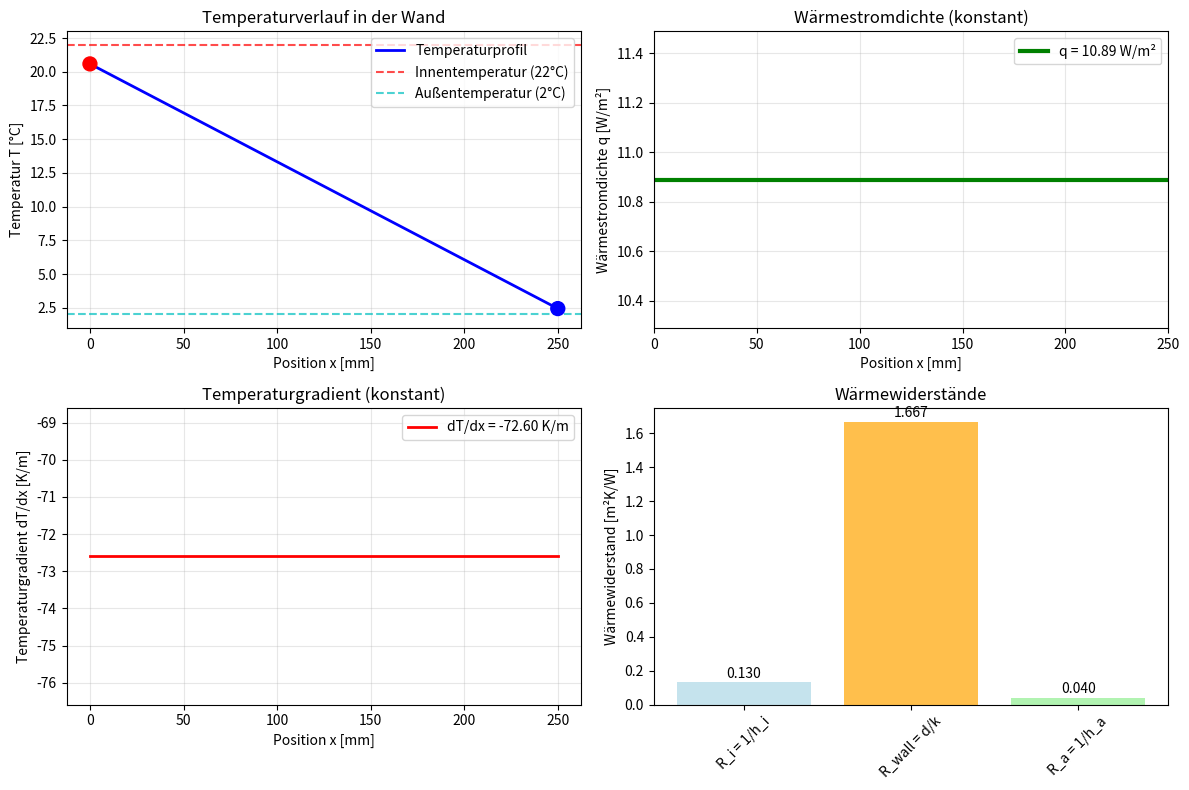

Here is the Python script that generated this plot:
import numpy as np
import matplotlib.pyplot as plt


def solve_heat_conduction():
    """
    Löst das stationäre Wärmeleitungsproblem für eine Wand
    """
    # Gegebene Parameter
    d = 0.25  # Wanddicke in m (25 cm)
    k = 0.15  # Wärmeleitfähigkeit in W/(m·K)
    Ti = 22  # Innentemperatur in °C
    Ta = 2  # Außentemperatur in °C
    hi = 1 / 0.13  # Wärmeübergangskoeffizient innen in W/(m²·K)
    ha = 1 / 0.04  # Wärmeübergangskoeffizient außen in W/(m²·K)

    print("Wärmeleitungsproblem - Stationäre Wärmeströmung")
    print("=" * 50)
    print(f"Wanddicke: {d * 1000:.0f} mm")
    print(f"Wärmeleitfähigkeit: {k:.2f} W/(m·K)")
    print(f"Innentemperatur: {Ti:.0f} °C")
    print(f"Außentemperatur: {Ta:.0f} °C")
    print(f"Wärmeübergangskoeff. innen: {hi:.2f} W/(m²·K)")
    print(f"Wärmeübergangskoeff. außen: {ha:.2f} W/(m²·K)")
    print("-" * 50)

    # Lösung der Differentialgleichung T(x) = C1*x + C2
    # Randbedingungen:
    # Bei x=0: -k*dT/dx = hi*(Ti - T(0))
    # Bei x=d: -k*dT/dx = ha*(T(d) - Ta)

    # Aufstellen des Gleichungssystems
    # T(x) = C1*x + C2
    # dT/dx = C1

    # Randbedingung bei x=0: -k*C1 = hi*(Ti - C2)
    # Randbedingung bei x=d: -k*C1 = ha*(C1*d + C2 - Ta)

    # Aus der ersten Gleichung: C2 = Ti + k*C1/hi
    # Einsetzen in die zweite Gleichung:
    # -k*C1 = ha*(C1*d + Ti + k*C1/hi - Ta)

    # Auflösen nach C1:
    C1 = ha* hi * (Ta - Ti) / (k * ha + k * hi + d * ha * hi)
    C2 = (k * ha* Ta + k * hi * Ti + d * ha * hi * Ti) / (k * ha + k * hi + d * ha * hi)

    print(f"Konstanten der linearen Funktion T(x) = C1*x + C2:")
    print(f"C1 = {C1:.2f} K/m")
    print(f"C2 = {C2:.2f} K")

    # Temperaturprofil berechnen
    x = np.linspace(0, d, 100)
    T = C1 * x + C2

    # Oberflächentemperaturen
    T_surface_inner = C2  # T(0)
    T_surface_outer = C1 * d + C2  # T(d)

    print(f"\nOberflächentemperaturen:")
    print(f"Innere Oberfläche (x=0): {T_surface_inner:.2f} °C")
    print(f"Äußere Oberfläche (x={d:.2f}m): {T_surface_outer:.2f} °C")

    # Wärmestromdichte berechnen
    q = -k * C1  # q = -k * dT/dx

    print(f"\nWärmestromdichte:")
    print(f"q = {q:.2f} W/m²")

    # Gesamtwärmewiderstand
    R_total = 1 / hi + d / k + 1 / ha
    q_alternative = (Ti - Ta) / R_total

    print(f"\nVerifikation über Gesamtwärmewiderstand:")
    print(f"R_gesamt = 1/hi + d/k + 1/ha = {R_total:.4f} m²K/W")
    print(f"q = (Ti - Ta) / R_gesamt = {q_alternative:.2f} W/m²")

    # Visualisierung
    plt.figure(figsize=(12, 8))

    # Temperaturprofil
    plt.subplot(2, 2, 1)
    plt.plot(x * 1000, T, 'b-', linewidth=2, label='Temperaturprofil')
    plt.axhline(y=Ti, color='r', linestyle='--', alpha=0.7, label=f'Innentemperatur ({Ti}°C)')
    plt.axhline(y=Ta, color='c', linestyle='--', alpha=0.7, label=f'Außentemperatur ({Ta}°C)')
    plt.scatter([0, d * 1000], [T_surface_inner, T_surface_outer],
                c=['red', 'blue'], s=100, zorder=5)
    plt.xlabel('Position x [mm]')
    plt.ylabel('Temperatur T [°C]')
    plt.title('Temperaturverlauf in der Wand')
    plt.grid(True, alpha=0.3)
    plt.legend()

    # Wärmestromdichte (konstant)
    plt.subplot(2, 2, 2)
    plt.axhline(y=q, color='g', linewidth=3, label=f'q = {q:.2f} W/m²')
    plt.xlabel('Position x [mm]')
    plt.ylabel('Wärmestromdichte q [W/m²]')
    plt.title('Wärmestromdichte (konstant)')
    plt.grid(True, alpha=0.3)
    plt.legend()
    plt.xlim(0, d * 1000)

    # Temperaturgradient
    plt.subplot(2, 2, 3)
    gradient = np.full_like(x, C1)
    plt.plot(x * 1000, gradient, 'r-', linewidth=2, label=f'dT/dx = {C1:.2f} K/m')
    plt.xlabel('Position x [mm]')
    plt.ylabel('Temperaturgradient dT/dx [K/m]')
    plt.title('Temperaturgradient (konstant)')
    plt.grid(True, alpha=0.3)
    plt.legend()

    # Wärmewiderstände
    plt.subplot(2, 2, 4)
    resistances = [1 / hi, d / k, 1 / ha]
    labels = ['R_i = 1/h_i', 'R_wall = d/k', 'R_a = 1/h_a']
    colors = ['lightblue', 'orange', 'lightgreen']

    bars = plt.bar(labels, resistances, color=colors, alpha=0.7)
    plt.ylabel('Wärmewiderstand [m²K/W]')
    plt.title('Wärmewiderstände')
    plt.xticks(rotation=45)

    # Werte auf den Balken anzeigen
    for bar, resistance in zip(bars, resistances):
        plt.text(bar.get_x() + bar.get_width() / 2, bar.get_height() + 0.01,
                 f'{resistance:.3f}', ha='center', va='bottom')

    plt.tight_layout()
    plt.show()

    # Zusätzliche Berechnungen
    print(f"\n" + "=" * 50)
    print("ZUSÄTZLICHE ERGEBNISSE:")
    print("=" * 50)

    # Temperaturdifferenzen
    delta_T_inner = Ti - T_surface_inner
    delta_T_wall = T_surface_inner - T_surface_outer
    delta_T_outer = T_surface_outer - Ta

    print(f"Temperaturdifferenzen:")
    print(f"ΔT_innen = {delta_T_inner:.2f} K")
    print(f"ΔT_Wand = {delta_T_wall:.2f} K")
    print(f"ΔT_außen = {delta_T_outer:.2f} K")
    print(f"ΔT_gesamt = {Ti - Ta:.2f} K")

    # Einzelwiderstände in Prozent
    R_inner_percent = (1 / hi) / R_total * 100
    R_wall_percent = (d / k) / R_total * 100
    R_outer_percent = (1 / ha) / R_total * 100

    print(f"\nAnteil der Wärmewiderstände:")
    print(f"Innerer Übergang: {R_inner_percent:.1f}%")
    print(f"Wand: {R_wall_percent:.1f}%")
    print(f"Äußerer Übergang: {R_outer_percent:.1f}%")

    return {
        'C1': C1, 'C2': C2,
        'T_surface_inner': T_surface_inner,
        'T_surface_outer': T_surface_outer,
        'q': q,
        'R_total': R_total,
        'x': x, 'T': T
    }


# Hauptprogramm ausführen
if __name__ == "__main__":
    results = solve_heat_conduction()

    print(f"\n" + "=" * 50)
    print("ANTWORT AUF DIE FRAGE:")
    print("=" * 50)
    print(f"Das Temperaturprofil zum Zeitpunkt t = ∞ (stationärer Zustand)")
    print(f"stellt sich als lineare Funktion dar:")
    print(f"T(x) = {results['C1']:.2f} * x + {results['C2']:.2f}")
    print(f"wobei x in Metern und T in °C angegeben ist.")
    print(f"\nBei einer Wanddicke von 25 cm:")
    print(f"- Innere Oberflächentemperatur: {results['T_surface_inner']:.2f} °C")
    print(f"- Äußere Oberflächentemperatur: {results['T_surface_outer']:.2f} °C")